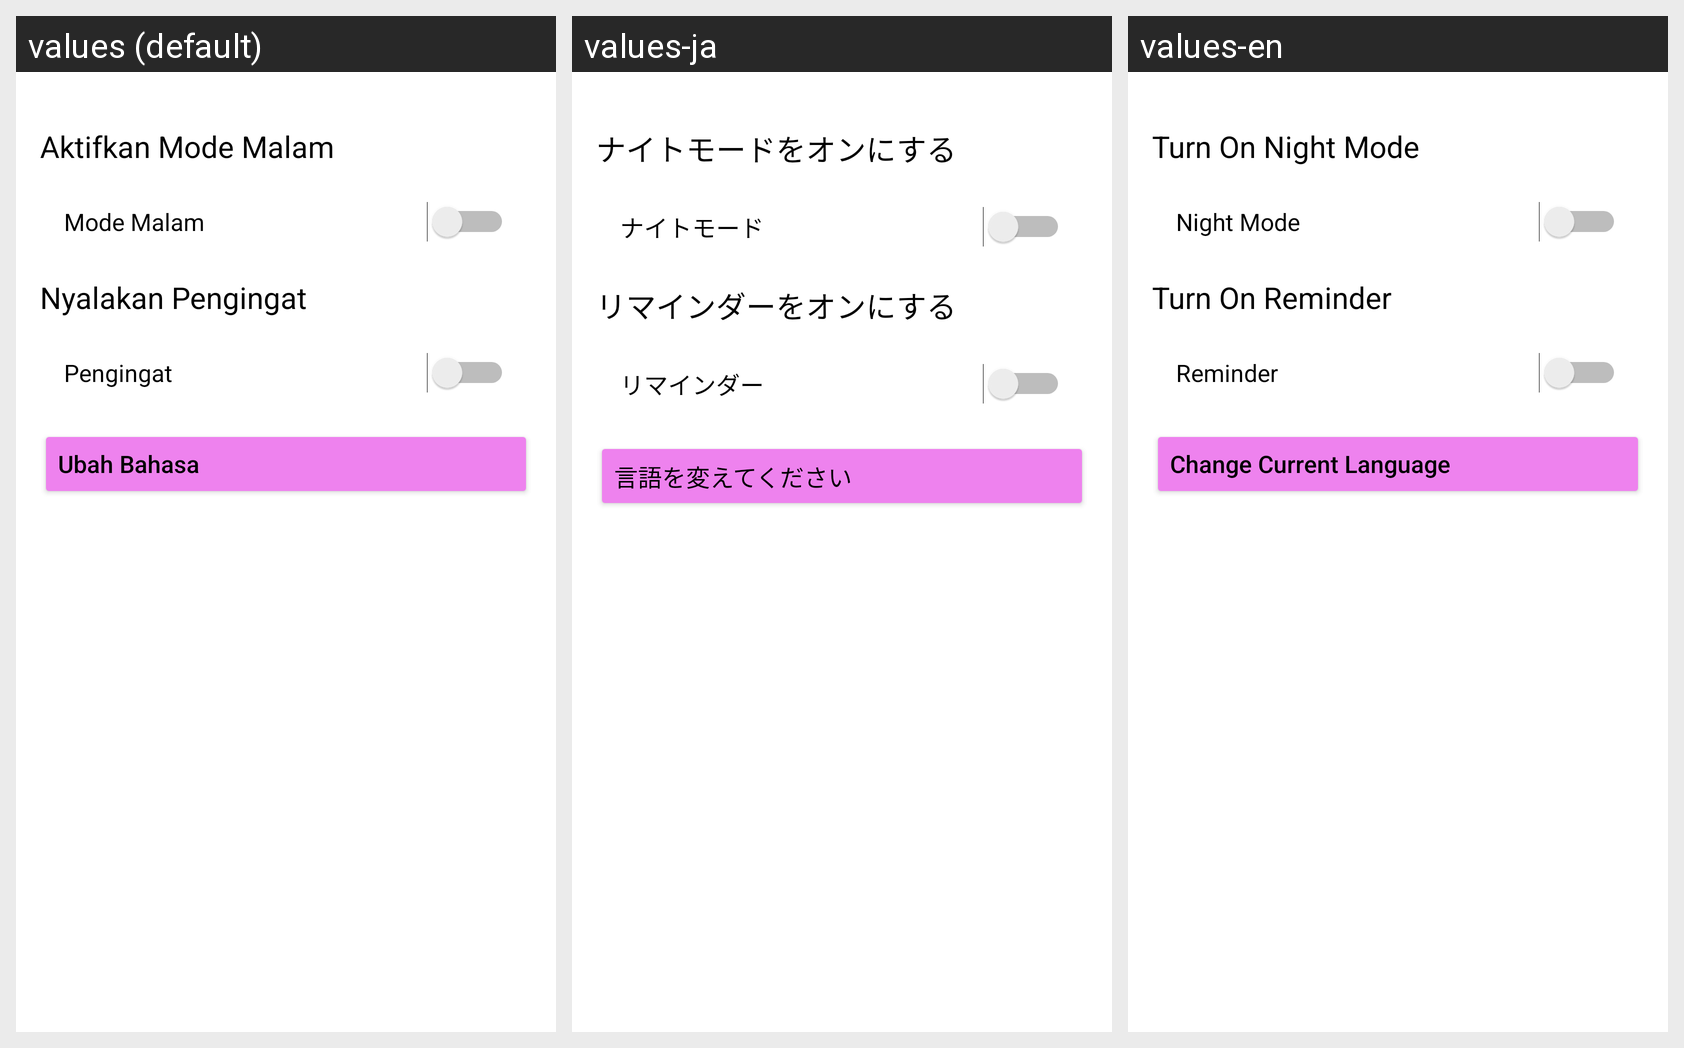

The same Android screen rendered under several of its app's locales, left to right. List the strings drawn on it with the default value and each locale's translation.
Android screen res/layout/activity_settings.xml rendered under 3 locales, left to right: values (default), values-ja, values-en. Device: Nexus 5 (rendered at 1080×1920; each locale shown at half size, 540×960, under a caption strip naming it); theme Theme.MyGithubProject.
Strings drawn on this screen, with the default value and each locale's value (text and hints the layout hard-codes, and strings that could not be matched under every locale, appear in the picture but are not listed):

turn_on_night_mode
  values: Aktifkan Mode Malam
  values-ja: ナイトモードをオンにする
  values-en: Turn On Night Mode

night_mode
  values: Mode Malam
  values-ja: ナイトモード
  values-en: Night Mode

reminder
  values: Nyalakan Pengingat
  values-ja: リマインダーをオンにする
  values-en: Turn On Reminder

reminder_sw
  values: Pengingat
  values-ja: リマインダー
  values-en: Reminder

change_languages
  values: Ubah Bahasa
  values-ja: 言語を変えてください
  values-en: Change Current Language
